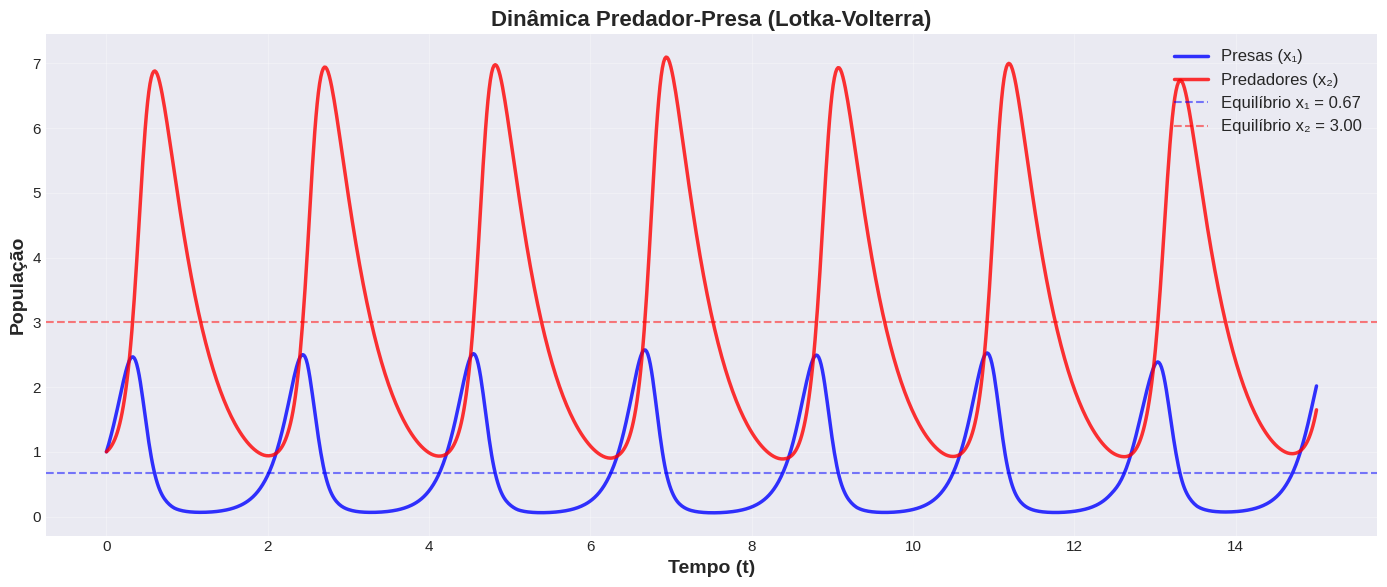
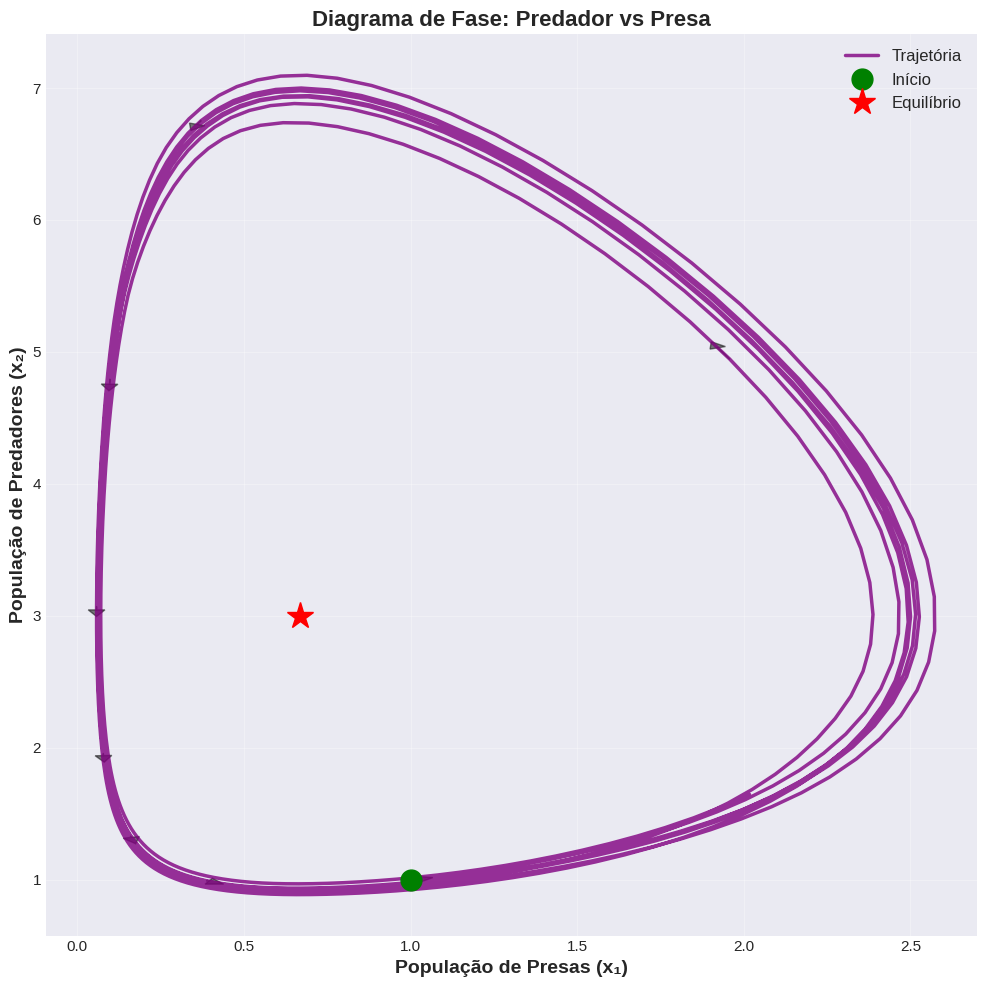
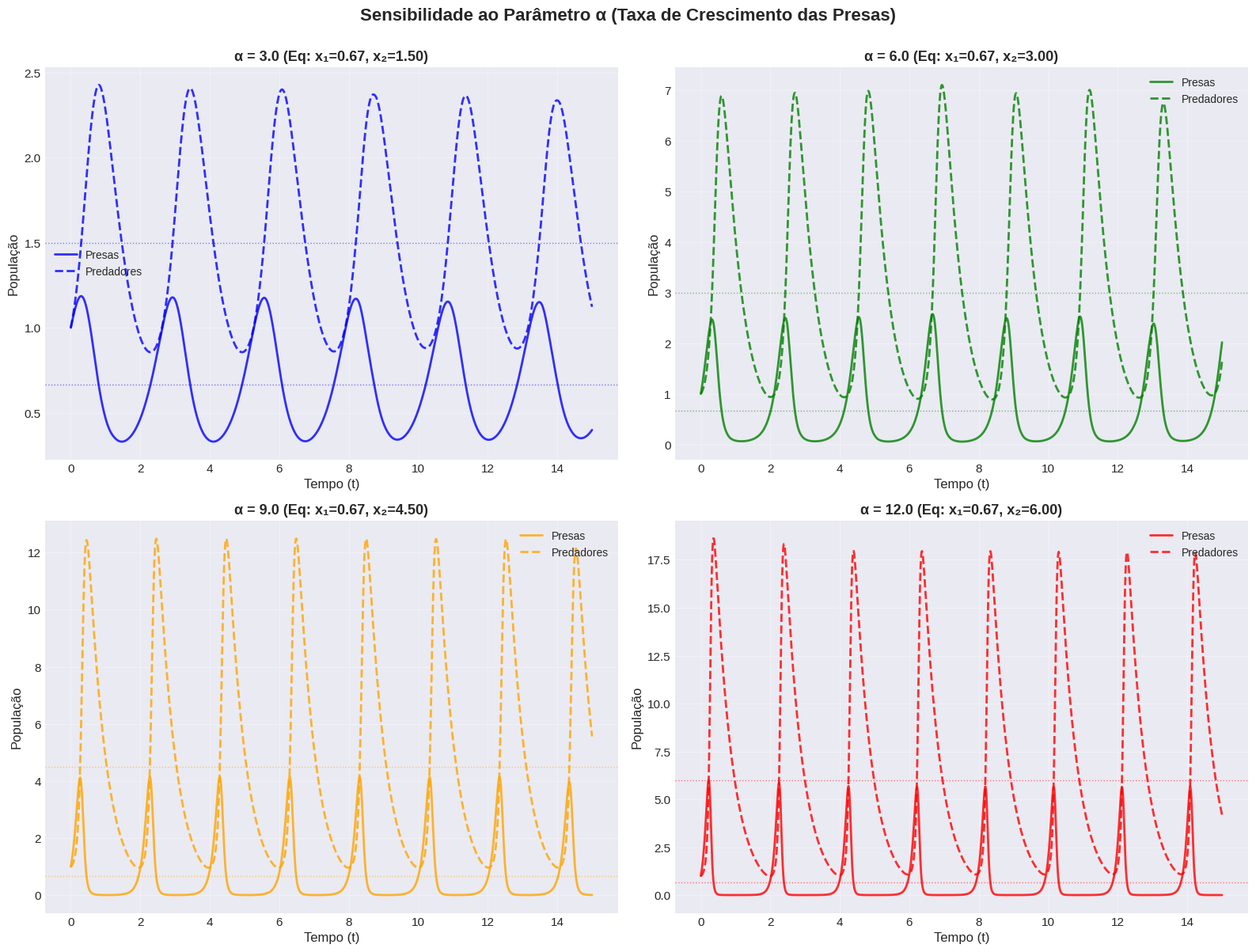
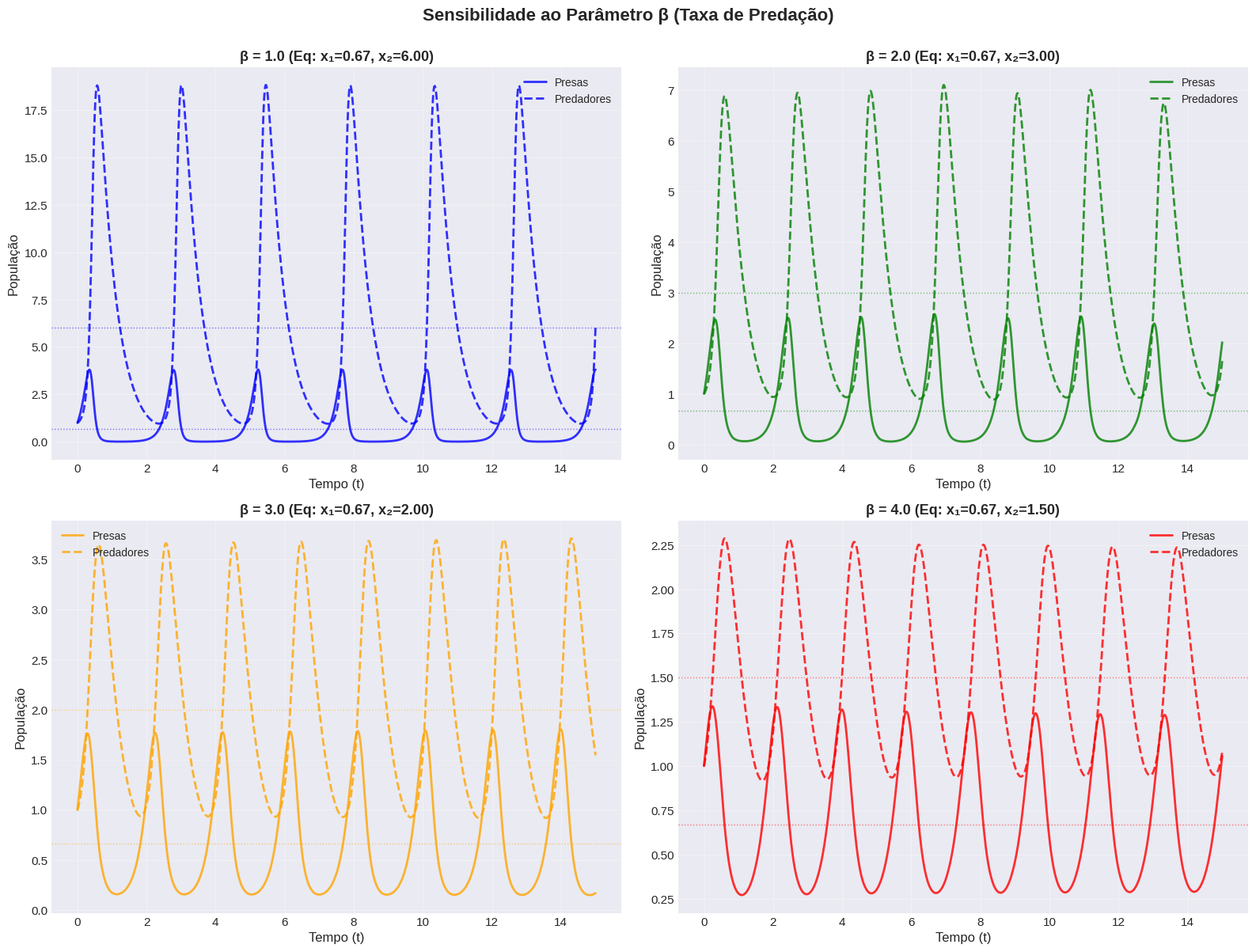
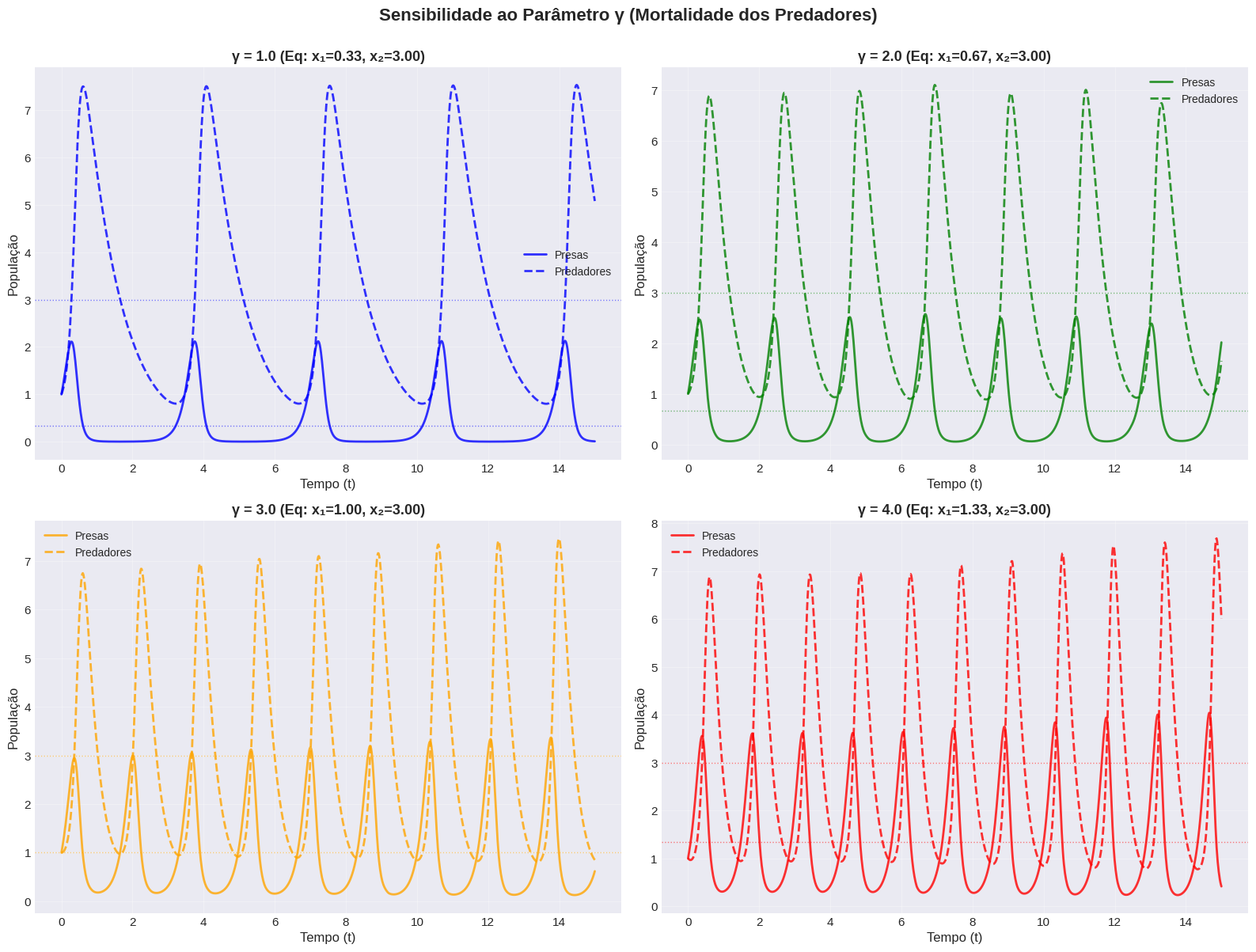
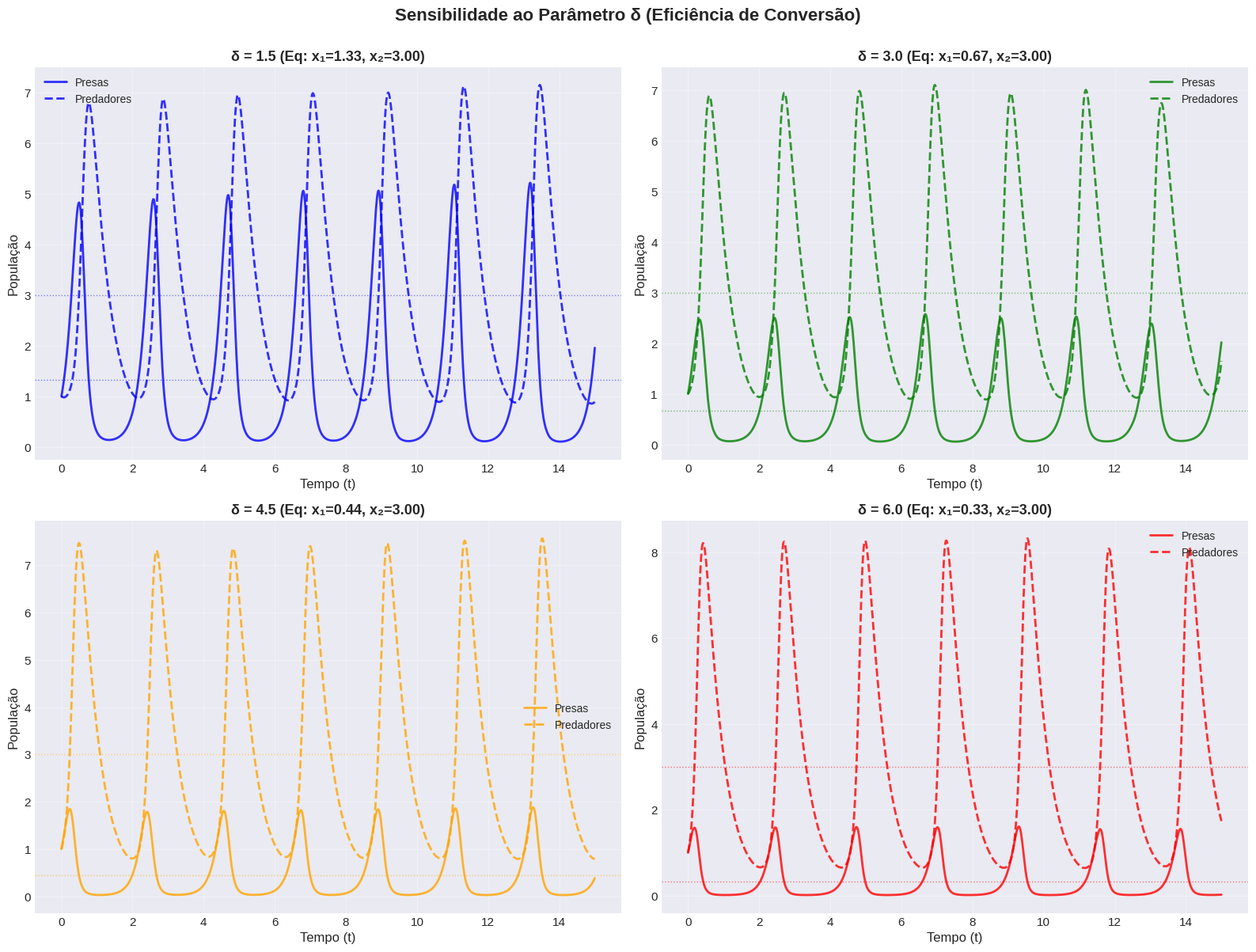
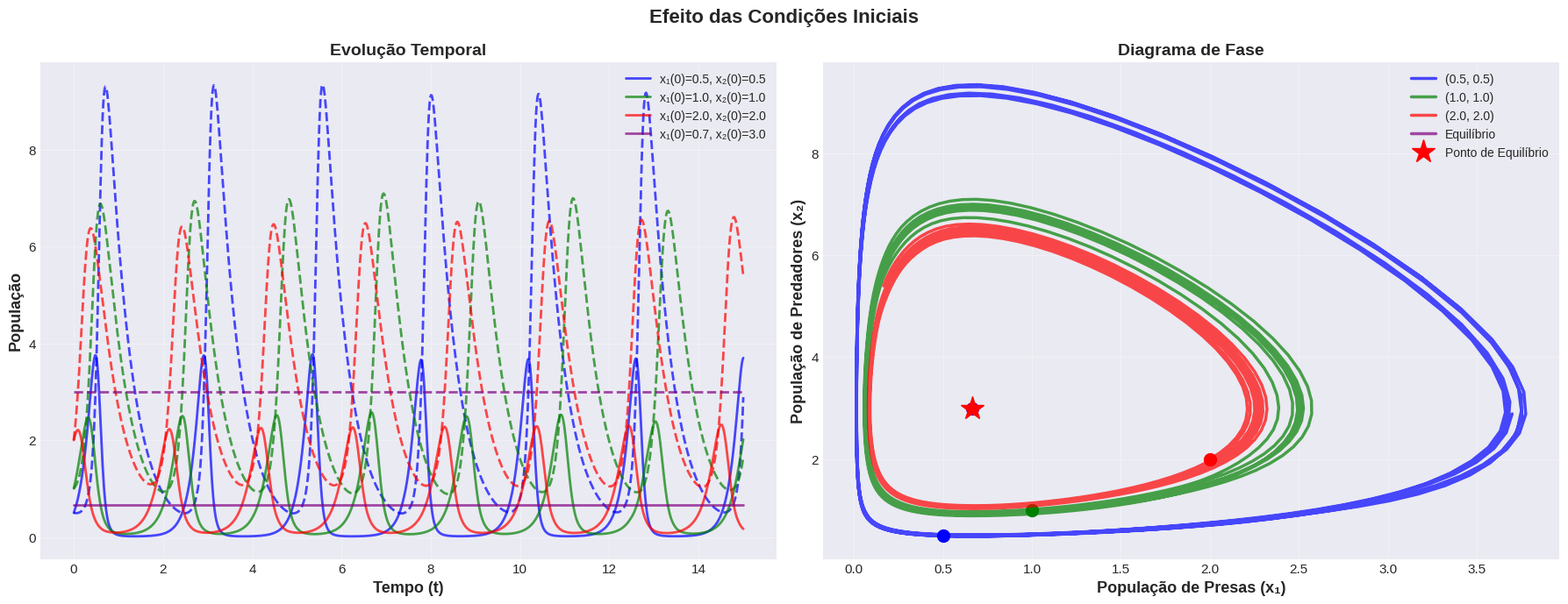
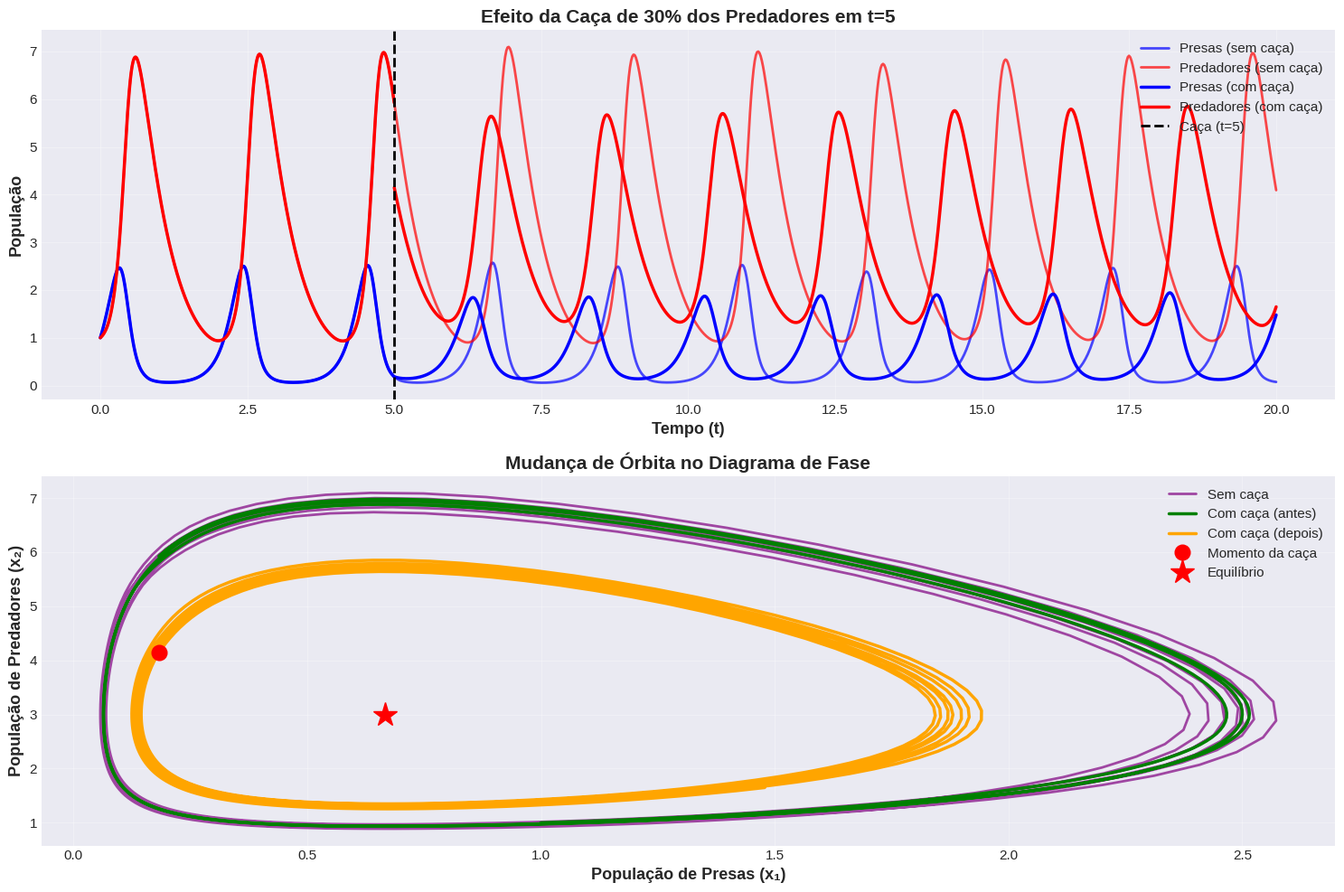
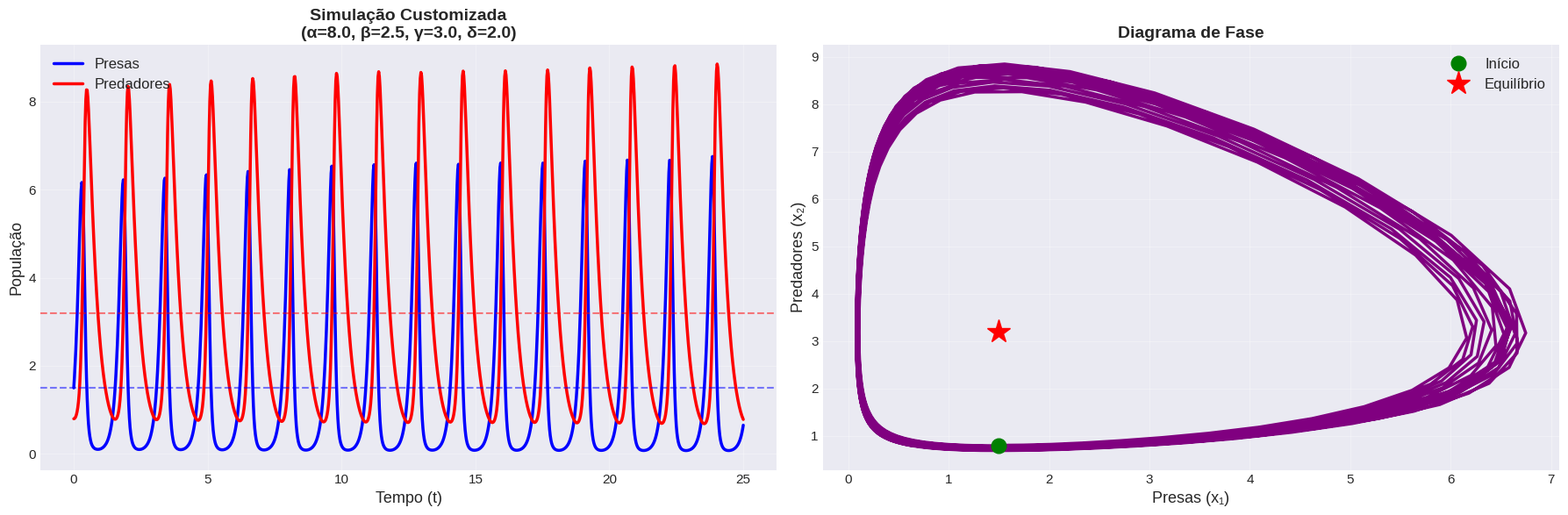

The matplotlib source for these figures, in order:
# %% [markdown]
# # Modelo Predador-Presa (Lotka-Volterra)
#
# ## Descrição do Modelo
#
# Este é um modelo clássico em biologia que descreve a dinâmica de duas populações:
# - **x₁(t)**: População de herbívoros (presas)
# - **x₂(t)**: População de carnívoros (predadores)
#
# ### Equações Diferenciais
#
# $$\frac{dx_1}{dt} = \alpha \cdot x_1 - \beta \cdot x_1 \cdot x_2$$
#
# $$\frac{dx_2}{dt} = -\gamma \cdot x_2 + \delta \cdot x_1 \cdot x_2$$
#
# Onde:
# - **α**: Taxa de crescimento das presas (sem predadores)
# - **β**: Taxa de predação (impacto dos encontros nas presas)
# - **γ**: Taxa de mortalidade dos predadores (sem presas)
# - **δ**: Eficiência de conversão (crescimento de predadores por presa consumida)
#
# ### Pontos de Equilíbrio
#
# - **(0, 0)**: Extinção de ambas as populações
# - **(γ/δ, α/β)**: Equilíbrio não-trivial

# %%
from typing import Tuple, List
import numpy as np
import matplotlib.pyplot as plt
from scipy.integrate import solve_ivp
from numpy.typing import NDArray

plt.style.use('seaborn-v0_8-darkgrid')
plt.rcParams['figure.figsize'] = (12, 8)
plt.rcParams['font.size'] = 11


# %% [markdown]
# ## Definição do Sistema de EDOs

# %%
def lotka_volterra(
        t: float,
        y: List[float],
        alpha: float,
        beta: float,
        gamma: float,
        delta: float
) -> List[float]:
    """
    Sistema de equações diferenciais do modelo Lotka-Volterra.

    Parameters
    ----------
    t : float
        Tempo atual
    y : List[float]
        Vetor de estado [x1, x2] onde x1 é a população de presas
        e x2 é a população de predadores
    alpha : float
        Taxa de crescimento das presas
    beta : float
        Taxa de predação
    gamma : float
        Taxa de mortalidade dos predadores
    delta : float
        Eficiência de conversão

    Returns
    -------
    List[float]
        Derivadas [dx1/dt, dx2/dt]
    """
    x1, x2 = y
    dx1_dt = alpha * x1 - beta * x1 * x2
    dx2_dt = -gamma * x2 + delta * x1 * x2
    return [dx1_dt, dx2_dt]


def resolver_sistema(
        alpha: float,
        beta: float,
        gamma: float,
        delta: float,
        x1_0: float,
        x2_0: float,
        t_max: float = 50.0,
        n_points: int = 1000
) -> Tuple[NDArray[np.float64], NDArray[np.float64], NDArray[np.float64]]:
    """
    Resolve o sistema de EDOs numericamente usando o método de Runge-Kutta.

    Parameters
    ----------
    alpha : float
        Taxa de crescimento das presas
    beta : float
        Taxa de predação
    gamma : float
        Taxa de mortalidade dos predadores
    delta : float
        Eficiência de conversão
    x1_0 : float
        População inicial de presas
    x2_0 : float
        População inicial de predadores
    t_max : float, optional
        Tempo final de simulação (padrão: 50.0)
    n_points : int, optional
        Número de pontos para avaliação (padrão: 1000)

    Returns
    -------
    Tuple[NDArray, NDArray, NDArray]
        Tupla contendo (t, x1, x2) onde t é o vetor de tempos,
        x1 é a população de presas e x2 é a população de predadores
    """
    y0 = [x1_0, x2_0]
    t_span = (0.0, t_max)
    t_eval = np.linspace(0.0, t_max, n_points)

    sol = solve_ivp(
        lotka_volterra,
        t_span,
        y0,
        args=(alpha, beta, gamma, delta),
        t_eval=t_eval,
        method='RK45',
        dense_output=True
    )

    return sol.t, sol.y[0], sol.y[1]


def calcular_equilibrio(
        alpha: float,
        beta: float,
        gamma: float,
        delta: float
) -> Tuple[float, float]:
    """
    Calcula o ponto de equilíbrio não-trivial do sistema.

    Parameters
    ----------
    alpha : float
        Taxa de crescimento das presas
    beta : float
        Taxa de predação
    gamma : float
        Taxa de mortalidade dos predadores
    delta : float
        Eficiência de conversão

    Returns
    -------
    Tuple[float, float]
        Tupla (x1_eq, x2_eq) com as populações de equilíbrio
    """
    x1_eq = gamma / delta
    x2_eq = alpha / beta
    return x1_eq, x2_eq


# %% [markdown]
# ## Simulação com Parâmetros Padrão
#
# Valores utilizados conforme exemplo do texto:
# - α = 6.0 (presas crescem rapidamente)
# - β = 2.0 (predação moderada)
# - γ = 2.0 (predadores morrem moderadamente)
# - δ = 3.0 (eficiência alta de conversão)
# - Condições iniciais: x₁(0) = 1.0, x₂(0) = 1.0

# %%
alpha: float = 6.0
beta: float = 2.0
gamma: float = 2.0
delta: float = 3.0

x1_0: float = 1.0
x2_0: float = 1.0

t_max: float = 15.0

t, x1, x2 = resolver_sistema(alpha, beta, gamma, delta, x1_0, x2_0, t_max)
x1_eq, x2_eq = calcular_equilibrio(alpha, beta, gamma, delta)

print(f"Ponto de Equilíbrio:")
print(f"  x₁ (presas) = {x1_eq:.3f}")
print(f"  x₂ (predadores) = {x2_eq:.3f}")

# %% [markdown]
# ## Visualização: Populações ao Longo do Tempo

# %%
fig, ax = plt.subplots(figsize=(14, 6))

ax.plot(t, x1, 'b-', linewidth=2.5, label='Presas (x₁)', alpha=0.8)
ax.plot(t, x2, 'r-', linewidth=2.5, label='Predadores (x₂)', alpha=0.8)
ax.axhline(y=x1_eq, color='b', linestyle='--', linewidth=1.5, alpha=0.5,
           label=f'Equilíbrio x₁ = {x1_eq:.2f}')
ax.axhline(y=x2_eq, color='r', linestyle='--', linewidth=1.5, alpha=0.5,
           label=f'Equilíbrio x₂ = {x2_eq:.2f}')

ax.set_xlabel('Tempo (t)', fontsize=14, fontweight='bold')
ax.set_ylabel('População', fontsize=14, fontweight='bold')
ax.set_title('Dinâmica Predador-Presa (Lotka-Volterra)', fontsize=16, fontweight='bold')
ax.legend(fontsize=12, loc='upper right')
ax.grid(True, alpha=0.3)

plt.tight_layout()
plt.show()

# %% [markdown]
# ### Observações
#
# 1. **Comportamento Cíclico**: As populações oscilam periodicamente
# 2. **Defasagem Temporal**: O pico de predadores ocorre após o pico de presas
# 3. **Causalidade**:
#    - Aumento de presas leva ao aumento de predadores
#    - Aumento de predadores leva à diminuição de presas
#    - Diminuição de presas leva à diminuição de predadores
#    - Diminuição de predadores leva ao aumento de presas

# %% [markdown]
# ## Diagrama de Fase (Retrato de Fase)
#
# Mostra a relação direta entre as duas populações, eliminando a variável tempo.

# %%
fig, ax = plt.subplots(figsize=(10, 10))

ax.plot(x1, x2, 'purple', linewidth=2.5, label='Trajetória', alpha=0.8)
ax.plot(x1_0, x2_0, 'go', markersize=15, label='Início', zorder=5)
ax.plot(x1_eq, x2_eq, 'r*', markersize=20, label='Equilíbrio', zorder=5)

n_arrows: int = 8
for i in range(0, len(t), len(t) // n_arrows):
    if i < len(t) - 1:
        dx = x1[i + 1] - x1[i]
        dy = x2[i + 1] - x2[i]
        ax.arrow(x1[i], x2[i], dx * 0.3, dy * 0.3, head_width=0.05,
                 head_length=0.05, fc='black', ec='black', alpha=0.5)

ax.set_xlabel('População de Presas (x₁)', fontsize=14, fontweight='bold')
ax.set_ylabel('População de Predadores (x₂)', fontsize=14, fontweight='bold')
ax.set_title('Diagrama de Fase: Predador vs Presa', fontsize=16, fontweight='bold')
ax.legend(fontsize=12)
ax.grid(True, alpha=0.3)

plt.tight_layout()
plt.show()

# %% [markdown]
# ### Interpretação
#
# - A trajetória forma uma órbita fechada em torno do ponto de equilíbrio
# - O sistema é conservativo: não converge para o equilíbrio, mas orbita indefinidamente
# - A amplitude da órbita depende das condições iniciais

# %% [markdown]
# ## Análise de Sensibilidade
#
# Análise de como a variação de cada parâmetro afeta o comportamento do sistema.

# %% [markdown]
# ### Variação de α (Taxa de Crescimento das Presas)

# %%
fig, axes = plt.subplots(2, 2, figsize=(16, 12))

alphas: List[float] = [3.0, 6.0, 9.0, 12.0]
colors: List[str] = ['blue', 'green', 'orange', 'red']

for idx, (alpha_var, color) in enumerate(zip(alphas, colors)):
    ax = axes[idx // 2, idx % 2]

    t_var, x1_var, x2_var = resolver_sistema(alpha_var, beta, gamma, delta, x1_0, x2_0, t_max)
    x1_eq_var, x2_eq_var = calcular_equilibrio(alpha_var, beta, gamma, delta)

    ax.plot(t_var, x1_var, color=color, linewidth=2, label='Presas', alpha=0.8)
    ax.plot(t_var, x2_var, color=color, linewidth=2, linestyle='--', label='Predadores', alpha=0.8)
    ax.axhline(y=x1_eq_var, color=color, linestyle=':', linewidth=1, alpha=0.5)
    ax.axhline(y=x2_eq_var, color=color, linestyle=':', linewidth=1, alpha=0.5)

    ax.set_xlabel('Tempo (t)', fontsize=12)
    ax.set_ylabel('População', fontsize=12)
    ax.set_title(f'α = {alpha_var:.1f} (Eq: x₁={x1_eq_var:.2f}, x₂={x2_eq_var:.2f})',
                 fontsize=13, fontweight='bold')
    ax.legend(fontsize=10)
    ax.grid(True, alpha=0.3)

plt.suptitle('Sensibilidade ao Parâmetro α (Taxa de Crescimento das Presas)',
             fontsize=16, fontweight='bold', y=1.00)
plt.tight_layout()
plt.show()

# %% [markdown]
# Conclusão: Aumentar α (crescimento de presas) aumenta a população de equilíbrio de predadores (x₂).

# %% [markdown]
# ### Variação de β (Taxa de Predação)

# %%
fig, axes = plt.subplots(2, 2, figsize=(16, 12))

betas: List[float] = [1.0, 2.0, 3.0, 4.0]
colors: List[str] = ['blue', 'green', 'orange', 'red']

for idx, (beta_var, color) in enumerate(zip(betas, colors)):
    ax = axes[idx // 2, idx % 2]

    t_var, x1_var, x2_var = resolver_sistema(alpha, beta_var, gamma, delta, x1_0, x2_0, t_max)
    x1_eq_var, x2_eq_var = calcular_equilibrio(alpha, beta_var, gamma, delta)

    ax.plot(t_var, x1_var, color=color, linewidth=2, label='Presas', alpha=0.8)
    ax.plot(t_var, x2_var, color=color, linewidth=2, linestyle='--', label='Predadores', alpha=0.8)
    ax.axhline(y=x1_eq_var, color=color, linestyle=':', linewidth=1, alpha=0.5)
    ax.axhline(y=x2_eq_var, color=color, linestyle=':', linewidth=1, alpha=0.5)

    ax.set_xlabel('Tempo (t)', fontsize=12)
    ax.set_ylabel('População', fontsize=12)
    ax.set_title(f'β = {beta_var:.1f} (Eq: x₁={x1_eq_var:.2f}, x₂={x2_eq_var:.2f})',
                 fontsize=13, fontweight='bold')
    ax.legend(fontsize=10)
    ax.grid(True, alpha=0.3)

plt.suptitle('Sensibilidade ao Parâmetro β (Taxa de Predação)',
             fontsize=16, fontweight='bold', y=1.00)
plt.tight_layout()
plt.show()

# %% [markdown]
# Conclusão: Aumentar \beta (predação) diminui a população de equilíbrio de predadores (x₂).

# %% [markdown]
# ### Variação de γ (Taxa de Mortalidade dos Predadores)

# %%
fig, axes = plt.subplots(2, 2, figsize=(16, 12))

gammas: List[float] = [1.0, 2.0, 3.0, 4.0]
colors: List[str] = ['blue', 'green', 'orange', 'red']

for idx, (gamma_var, color) in enumerate(zip(gammas, colors)):
    ax = axes[idx // 2, idx % 2]

    t_var, x1_var, x2_var = resolver_sistema(alpha, beta, gamma_var, delta, x1_0, x2_0, t_max)
    x1_eq_var, x2_eq_var = calcular_equilibrio(alpha, beta, gamma_var, delta)

    ax.plot(t_var, x1_var, color=color, linewidth=2, label='Presas', alpha=0.8)
    ax.plot(t_var, x2_var, color=color, linewidth=2, linestyle='--', label='Predadores', alpha=0.8)
    ax.axhline(y=x1_eq_var, color=color, linestyle=':', linewidth=1, alpha=0.5)
    ax.axhline(y=x2_eq_var, color=color, linestyle=':', linewidth=1, alpha=0.5)

    ax.set_xlabel('Tempo (t)', fontsize=12)
    ax.set_ylabel('População', fontsize=12)
    ax.set_title(f'γ = {gamma_var:.1f} (Eq: x₁={x1_eq_var:.2f}, x₂={x2_eq_var:.2f})',
                 fontsize=13, fontweight='bold')
    ax.legend(fontsize=10)
    ax.grid(True, alpha=0.3)

plt.suptitle('Sensibilidade ao Parâmetro γ (Mortalidade dos Predadores)',
             fontsize=16, fontweight='bold', y=1.00)
plt.tight_layout()
plt.show()

# %% [markdown]
# Conclusão: Aumentar γ (mortalidade de predadores) aumenta a população de equilíbrio de presas (x₁).

# %% [markdown]
# ### Variação de δ (Eficiência de Conversão)

# %%
fig, axes = plt.subplots(2, 2, figsize=(16, 12))

deltas: List[float] = [1.5, 3.0, 4.5, 6.0]
colors: List[str] = ['blue', 'green', 'orange', 'red']

for idx, (delta_var, color) in enumerate(zip(deltas, colors)):
    ax = axes[idx // 2, idx % 2]

    t_var, x1_var, x2_var = resolver_sistema(alpha, beta, gamma, delta_var, x1_0, x2_0, t_max)
    x1_eq_var, x2_eq_var = calcular_equilibrio(alpha, beta, gamma, delta_var)

    ax.plot(t_var, x1_var, color=color, linewidth=2, label='Presas', alpha=0.8)
    ax.plot(t_var, x2_var, color=color, linewidth=2, linestyle='--', label='Predadores', alpha=0.8)
    ax.axhline(y=x1_eq_var, color=color, linestyle=':', linewidth=1, alpha=0.5)
    ax.axhline(y=x2_eq_var, color=color, linestyle=':', linewidth=1, alpha=0.5)

    ax.set_xlabel('Tempo (t)', fontsize=12)
    ax.set_ylabel('População', fontsize=12)
    ax.set_title(f'δ = {delta_var:.1f} (Eq: x₁={x1_eq_var:.2f}, x₂={x2_eq_var:.2f})',
                 fontsize=13, fontweight='bold')
    ax.legend(fontsize=10)
    ax.grid(True, alpha=0.3)

plt.suptitle('Sensibilidade ao Parâmetro δ (Eficiência de Conversão)',
             fontsize=16, fontweight='bold', y=1.00)
plt.tight_layout()
plt.show()

# %% [markdown]
# Conclusão: Aumentar δ (eficiência) diminui a população de equilíbrio de presas (x₁).

# %% [markdown]
# ## Comparação de Diferentes Condições Iniciais

# %%
fig, (ax1, ax2) = plt.subplots(1, 2, figsize=(18, 7))

initial_conditions: List[Tuple[float, float, str]] = [
    (0.5, 0.5, 'blue'),
    (1.0, 1.0, 'green'),
    (2.0, 2.0, 'red'),
    (x1_eq, x2_eq, 'purple')
]

for x1_init, x2_init, color in initial_conditions:
    t_ic, x1_ic, x2_ic = resolver_sistema(alpha, beta, gamma, delta, x1_init, x2_init, t_max)
    ax1.plot(t_ic, x1_ic, color=color, linewidth=2, alpha=0.7,
             label=f'x₁(0)={x1_init:.1f}, x₂(0)={x2_init:.1f}')
    ax1.plot(t_ic, x2_ic, color=color, linewidth=2, linestyle='--', alpha=0.7)

ax1.set_xlabel('Tempo (t)', fontsize=13, fontweight='bold')
ax1.set_ylabel('População', fontsize=13, fontweight='bold')
ax1.set_title('Evolução Temporal', fontsize=14, fontweight='bold')
ax1.legend(fontsize=10)
ax1.grid(True, alpha=0.3)

for x1_init, x2_init, color in initial_conditions:
    t_ic, x1_ic, x2_ic = resolver_sistema(alpha, beta, gamma, delta, x1_init, x2_init, t_max)
    label = f'({x1_init:.1f}, {x2_init:.1f})'
    if x1_init == x1_eq:
        label = 'Equilíbrio'
    ax2.plot(x1_ic, x2_ic, color=color, linewidth=2.5, alpha=0.7, label=label)
    ax2.plot(x1_init, x2_init, 'o', color=color, markersize=10)

ax2.plot(x1_eq, x2_eq, 'r*', markersize=20, label='Ponto de Equilíbrio', zorder=10)
ax2.set_xlabel('População de Presas (x₁)', fontsize=13, fontweight='bold')
ax2.set_ylabel('População de Predadores (x₂)', fontsize=13, fontweight='bold')
ax2.set_title('Diagrama de Fase', fontsize=14, fontweight='bold')
ax2.legend(fontsize=10)
ax2.grid(True, alpha=0.3)

plt.suptitle('Efeito das Condições Iniciais', fontsize=16, fontweight='bold')
plt.tight_layout()
plt.show()

# %% [markdown]
# ### Observação Importante
#
# - Cada condição inicial gera uma órbita diferente
# - Todas as órbitas são fechadas (ciclos periódicos)
# - As órbitas não convergem para o ponto de equilíbrio
# - O sistema é estruturalmente instável (centro não hiperbólico)

# %% [markdown]
# ## Experimento: Caça de 30% dos Predadores
#
# Simulação do efeito de eliminar 30% dos predadores em um momento específico.

# %%
t1_hunt, x1_hunt1, x2_hunt1 = resolver_sistema(alpha, beta, gamma, delta, x1_0, x2_0, t_max=5.0)

x1_hunt_restart: float = x1_hunt1[-1]
x2_hunt_restart: float = x2_hunt1[-1] * 0.7

t2_hunt, x1_hunt2, x2_hunt2 = resolver_sistema(
    alpha, beta, gamma, delta, x1_hunt_restart, x2_hunt_restart, t_max=15.0
)
t2_hunt = t2_hunt + 5.0

t_ref, x1_ref, x2_ref = resolver_sistema(alpha, beta, gamma, delta, x1_0, x2_0, t_max=20.0)

fig, (ax1, ax2) = plt.subplots(2, 1, figsize=(15, 10))

ax1.plot(t_ref, x1_ref, 'b-', linewidth=2, label='Presas (sem caça)', alpha=0.7)
ax1.plot(t_ref, x2_ref, 'r-', linewidth=2, label='Predadores (sem caça)', alpha=0.7)
ax1.plot(t1_hunt, x1_hunt1, 'b-', linewidth=2.5, label='Presas (com caça)')
ax1.plot(t1_hunt, x2_hunt1, 'r-', linewidth=2.5, label='Predadores (com caça)')
ax1.plot(t2_hunt, x1_hunt2, 'b-', linewidth=2.5)
ax1.plot(t2_hunt, x2_hunt2, 'r-', linewidth=2.5)
ax1.axvline(x=5, color='black', linestyle='--', linewidth=2, label='Caça (t=5)')

ax1.set_xlabel('Tempo (t)', fontsize=13, fontweight='bold')
ax1.set_ylabel('População', fontsize=13, fontweight='bold')
ax1.set_title('Efeito da Caça de 30% dos Predadores em t=5', fontsize=15, fontweight='bold')
ax1.legend(fontsize=11)
ax1.grid(True, alpha=0.3)

ax2.plot(x1_ref, x2_ref, 'purple', linewidth=2, label='Sem caça', alpha=0.7)
ax2.plot(x1_hunt1, x2_hunt1, 'green', linewidth=2.5, label='Com caça (antes)')
ax2.plot(x1_hunt2, x2_hunt2, 'orange', linewidth=2.5, label='Com caça (depois)')
ax2.plot(x1_hunt_restart, x2_hunt_restart, 'ro', markersize=12, label='Momento da caça', zorder=5)
ax2.plot(x1_eq, x2_eq, 'r*', markersize=20, label='Equilíbrio', zorder=10)

ax2.set_xlabel('População de Presas (x₁)', fontsize=13, fontweight='bold')
ax2.set_ylabel('População de Predadores (x₂)', fontsize=13, fontweight='bold')
ax2.set_title('Mudança de Órbita no Diagrama de Fase', fontsize=15, fontweight='bold')
ax2.legend(fontsize=11)
ax2.grid(True, alpha=0.3)

plt.tight_layout()
plt.show()

# %% [markdown]
# ### Interpretação
#
# - A caça não leva ao equilíbrio
# - O sistema muda para uma órbita diferente
# - A nova órbita tem amplitude diferente
# - As populações continuam oscilando indefinidamente

# %% [markdown]
# ## Resumo e Conclusões
#
# ### Comportamento do Sistema
#
# 1. **Oscilações Periódicas**: As populações oscilam indefinidamente com período constante
# 2. **Dependência das Condições Iniciais**: A amplitude das oscilações depende das populações iniciais
# 3. **Ponto de Equilíbrio Instável**: O equilíbrio não-trivial existe, mas não é atrativo
# 4. **Defasagem Temporal**: Picos de predadores ocorrem após picos de presas
#
# ### Sensibilidade dos Parâmetros
#
# | Parâmetro | Aumento | Efeito em x₁_eq | Efeito em x₂_eq |
# |-----------|---------|-----------------|-----------------|
# | α (crescimento presas) | ↑ | - | ↑ |
# | β (predação) | ↑ | - | ↓ |
# | γ (mortalidade predadores) | ↑ | ↑ | - |
# | δ (eficiência conversão) | ↑ | ↓ | - |
#
# ### Limitações do Modelo
#
# - Não considera capacidade de carga do ambiente
# - Assume interações lineares entre populações
# - Ignora fatores externos (clima, doenças, etc.)
# - Modelo simplificado para populações reais
#
# ### Aplicações Práticas
#
# - Gestão de recursos pesqueiros
# - Controle de pragas agrícolas
# - Conservação de espécies ameaçadas
# - Epidemiologia (modelo SIR é similar)

# %% [markdown]
# ## Área Interativa: Teste Seus Próprios Parâmetros
#
# Experimente alterar os valores abaixo e execute a célula para visualizar o resultado.

# %%
alpha_custom: float = 8.0
beta_custom: float = 2.5
gamma_custom: float = 3.0
delta_custom: float = 2.0

x1_0_custom: float = 1.5
x2_0_custom: float = 0.8

t_max_custom: float = 25.0

t_custom, x1_custom, x2_custom = resolver_sistema(
    alpha_custom, beta_custom, gamma_custom, delta_custom,
    x1_0_custom, x2_0_custom, t_max_custom
)
x1_eq_custom, x2_eq_custom = calcular_equilibrio(
    alpha_custom, beta_custom, gamma_custom, delta_custom
)

fig, (ax1, ax2) = plt.subplots(1, 2, figsize=(18, 6))

ax1.plot(t_custom, x1_custom, 'b-', linewidth=2.5, label='Presas')
ax1.plot(t_custom, x2_custom, 'r-', linewidth=2.5, label='Predadores')
ax1.axhline(y=x1_eq_custom, color='b', linestyle='--', alpha=0.5)
ax1.axhline(y=x2_eq_custom, color='r', linestyle='--', alpha=0.5)
ax1.set_xlabel('Tempo (t)', fontsize=13)
ax1.set_ylabel('População', fontsize=13)
ax1.set_title(
    f'Simulação Customizada\n(α={alpha_custom}, β={beta_custom}, γ={gamma_custom}, δ={delta_custom})',
    fontsize=14, fontweight='bold'
)
ax1.legend(fontsize=12)
ax1.grid(True, alpha=0.3)

ax2.plot(x1_custom, x2_custom, 'purple', linewidth=2.5)
ax2.plot(x1_0_custom, x2_0_custom, 'go', markersize=12, label='Início')
ax2.plot(x1_eq_custom, x2_eq_custom, 'r*', markersize=20, label='Equilíbrio')
ax2.set_xlabel('Presas (x₁)', fontsize=13)
ax2.set_ylabel('Predadores (x₂)', fontsize=13)
ax2.set_title('Diagrama de Fase', fontsize=14, fontweight='bold')
ax2.legend(fontsize=12)
ax2.grid(True, alpha=0.3)

plt.tight_layout()
plt.show()

print(f"\nResultados da Simulação Customizada:")
print(f"   Ponto de Equilíbrio: x₁ = {x1_eq_custom:.3f}, x₂ = {x2_eq_custom:.3f}")
print(f"   População máxima de presas: {np.max(x1_custom):.3f}")
print(f"   População máxima de predadores: {np.max(x2_custom):.3f}")
print(f"   População mínima de presas: {np.min(x1_custom):.3f}")
print(f"   População mínima de predadores: {np.min(x2_custom):.3f}")

# %%
